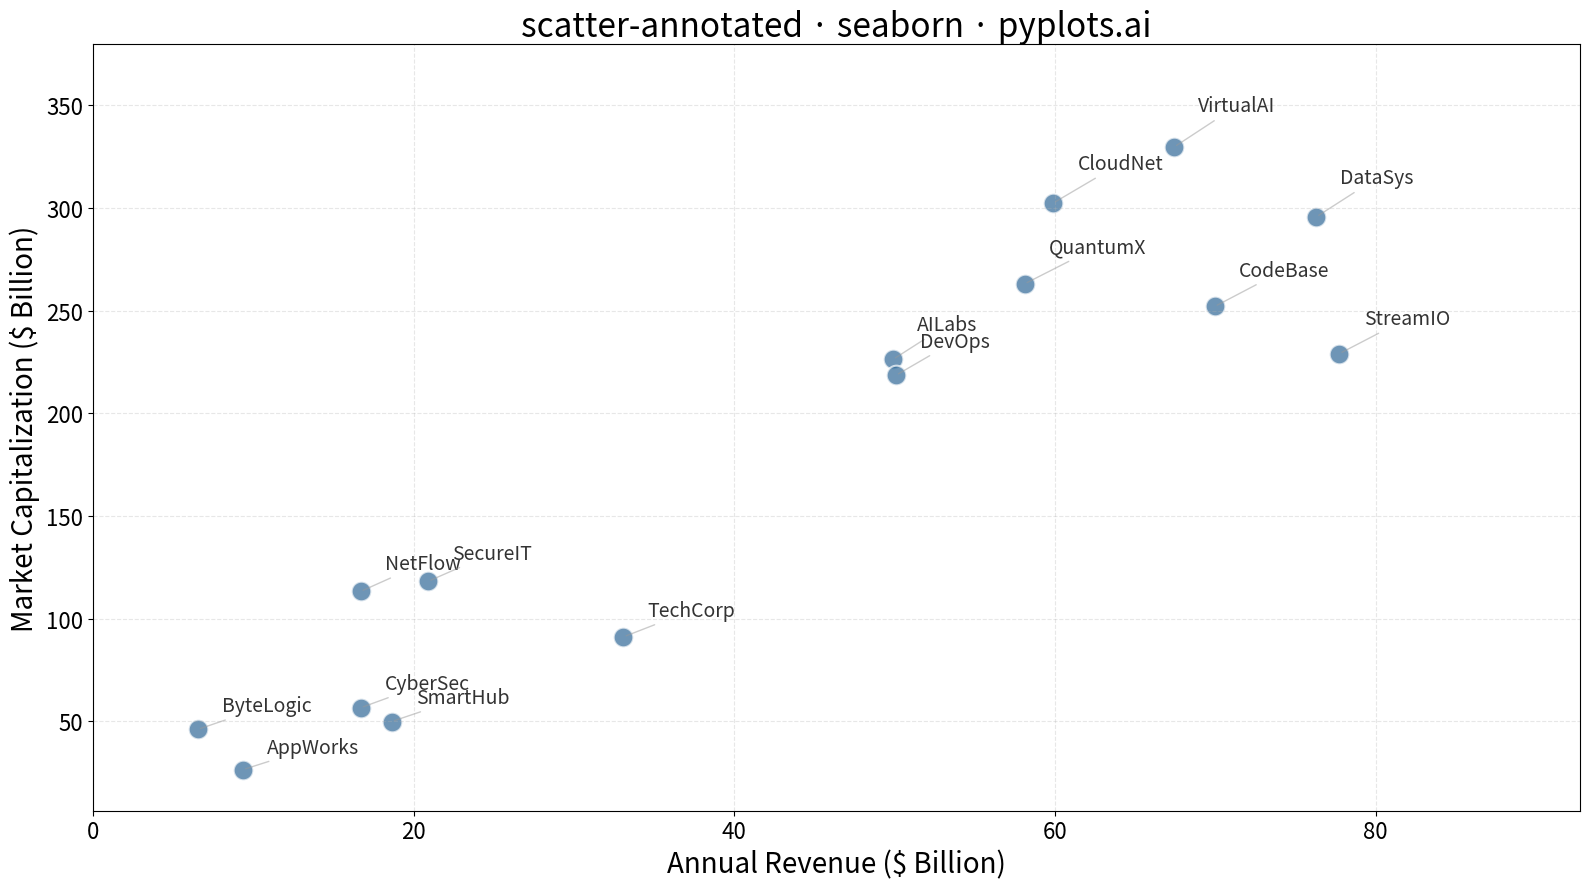

Source code (Python):
""" pyplots.ai
scatter-annotated: Annotated Scatter Plot with Text Labels
Library: seaborn 0.13.2 | Python 3.13.11
Quality: 85/100 | Created: 2025-12-30
"""

import matplotlib.pyplot as plt
import numpy as np
import seaborn as sns


# Data: Technology companies with revenue vs market cap
np.random.seed(42)
companies = [
    "TechCorp",
    "DataSys",
    "CloudNet",
    "AILabs",
    "CyberSec",
    "NetFlow",
    "AppWorks",
    "CodeBase",
    "DevOps",
    "QuantumX",
    "ByteLogic",
    "StreamIO",
    "VirtualAI",
    "SecureIT",
    "SmartHub",
]
n_points = len(companies)

# Revenue (billions) and Market Cap (billions) - realistic tech company scale
revenue = np.random.uniform(5, 80, n_points)
market_cap = revenue * np.random.uniform(2, 8, n_points) + np.random.randn(n_points) * 10

# Create plot
fig, ax = plt.subplots(figsize=(16, 9))

# Scatter plot with seaborn
sns.scatterplot(x=revenue, y=market_cap, s=200, alpha=0.7, color="#306998", edgecolor="white", linewidth=1.5, ax=ax)

# Add text annotations with offset to avoid overlap
for i, company in enumerate(companies):
    # Offset labels slightly above and to the right
    offset_x = 1.5
    offset_y = market_cap[i] * 0.03 + 5

    ax.annotate(
        company,
        xy=(revenue[i], market_cap[i]),
        xytext=(revenue[i] + offset_x, market_cap[i] + offset_y),
        fontsize=14,
        color="#333333",
        ha="left",
        va="bottom",
        arrowprops={"arrowstyle": "-", "color": "#999999", "alpha": 0.5, "lw": 1},
    )

# Labels and styling
ax.set_xlabel("Annual Revenue ($ Billion)", fontsize=20)
ax.set_ylabel("Market Capitalization ($ Billion)", fontsize=20)
ax.set_title("scatter-annotated · seaborn · pyplots.ai", fontsize=24)
ax.tick_params(axis="both", labelsize=16)
ax.grid(True, alpha=0.3, linestyle="--")

# Adjust axis limits to accommodate labels
ax.set_xlim(0, max(revenue) + 15)
ax.set_ylim(min(market_cap) - 20, max(market_cap) + 50)

plt.tight_layout()
plt.savefig("plot.png", dpi=300, bbox_inches="tight")
